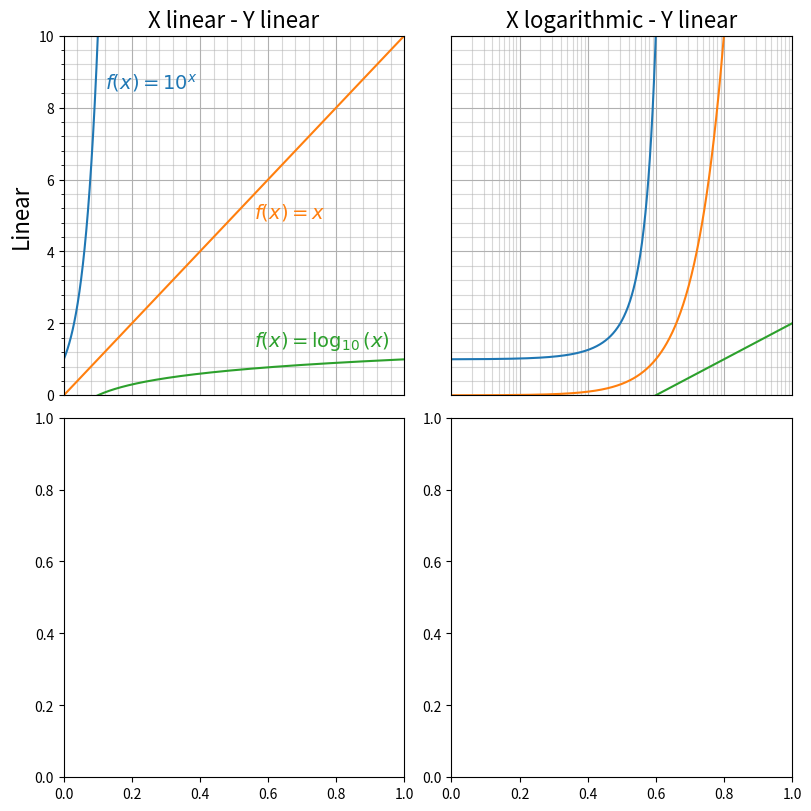

This chart was generated by the following Python code:
import numpy as np
from matplotlib import pyplot as plt
from matplotlib.ticker import MultipleLocator

# generate x points by linspace and logsapce
n_points = 1000
x_linspace = np.linspace(0.01, 10, n_points)
x_logspace = np.logspace(-3, 2, n_points)

# set figure layout
fig, axes = plt.subplots(2, 2, figsize=(8, 8), constrained_layout=True)

# set xlim, ylim for different plots
linear_lim = (0, 10)
log_lim = (10e-3, 10e2)

# set colors for different functions
color_x = "tab:orange"
color_exp = "tab:blue"
color_log = "tab:green"

# set major tick for linear and logarithmic
ticks_linear = [0, 2, 4, 6, 8, 10]
ticks_logarithmic = [1e-3, 1e-2, 1e-1, 1e0, 1e1, 1e2]

'''
upper left x:linear, y:linear
'''
ax = axes[0, 0]  # fix ax
# plot different functions
ax.plot(x_linspace, x_linspace, color=color_x)
ax.plot(x_linspace, 10**(x_linspace), color=color_exp)
ax.plot(x_linspace, np.log10(x_linspace), color=color_log)
# set x,y limits on plot
ax.set_xlim(*linear_lim)
ax.set_ylim(*linear_lim)
# set y major ticks (no x ticks for this ax)
ax.set_yticks([0, 2, 4, 6, 8, 10])
# set x,y minor ticks every 0.4(need minor ticks for grid lines)
ax.xaxis.set_minor_locator(MultipleLocator(0.4))
ax.yaxis.set_minor_locator(MultipleLocator(0.4))
# set major and minor grid lines
ax.grid(True, which='major', linestyle='-', linewidth=0.8)
ax.grid(True, which='minor', linestyle='-', alpha=0.5)
# hide x ticks
ax.tick_params(axis='x',
               which='both',
               bottom=False,  # hide bottom ticks
               top=False,  # hide top ticks
               labelbottom=False  # hide numbers on x-axis
               )
# label functions on curves
ax.text(
    5.6,
    4.8,
    r"$f(x)=x$",
    color=color_x,
    fontsize=14,
    ha='left',
    va='bottom')
ax.text(
    1.2,
    8.4,
    r"$f(x)=10^{x}$",
    color=color_exp,
    fontsize=14,
    ha='left',
    va='bottom'
)
ax.text(
    5.6,
    1.2,
    r"$f(x)=\log_{10}(x)$",
    color=color_log,
    fontsize=14,
    ha='left',
    va='bottom'
)
# set title and y-label
ax.set_title("X linear - Y linear", fontsize=16)
ax.set_ylabel("Linear", fontsize=16)


'''
upper right x:log, y:linear
'''
ax = axes[0, 1]  # fix ax
ax.set_xscale('log')  # set x axis to be log scale

# plot different functions
ax.plot(x_logspace, x_logspace, color=color_x)
ax.plot(x_logspace, 10**(x_logspace), color=color_exp)
ax.plot(x_logspace, np.log10(x_logspace), color=color_log)

# set x,y limits on plot
ax.set_xlim(*log_lim)
ax.set_ylim(*linear_lim)

# set x-axis ticks at 10^-3, 10^-2, ..., 10^2
ax.set_xticks(ticks_logarithmic)
ax.set_xlim(ticks_logarithmic[0], ticks_logarithmic[-1])
# hide x ticks
ax.tick_params(axis='x',
               which='both',
               bottom=False,  # hide bottom ticks
               top=False,  # hide top ticks
               labelbottom=False  # hide numbers on x-axis
               )

# set y minor ticks every 0.4
ax.yaxis.set_minor_locator(MultipleLocator(0.4))
# hide y ticks
ax.tick_params(
    axis='y',       # apply to y-axis
    which='both',   # major and minor ticks
    left=False,     # hide left ticks
    right=False,    # hide right ticks
    labelleft=False  # hide numbers on y-axis
)
# show grid lines
ax.grid(True, which='major', linestyle='-', linewidth=0.8)
ax.grid(True, which='minor', linestyle='-', alpha=0.5)
# set title
ax.set_title("X logarithmic - Y linear", fontsize=16)

plt.show()
